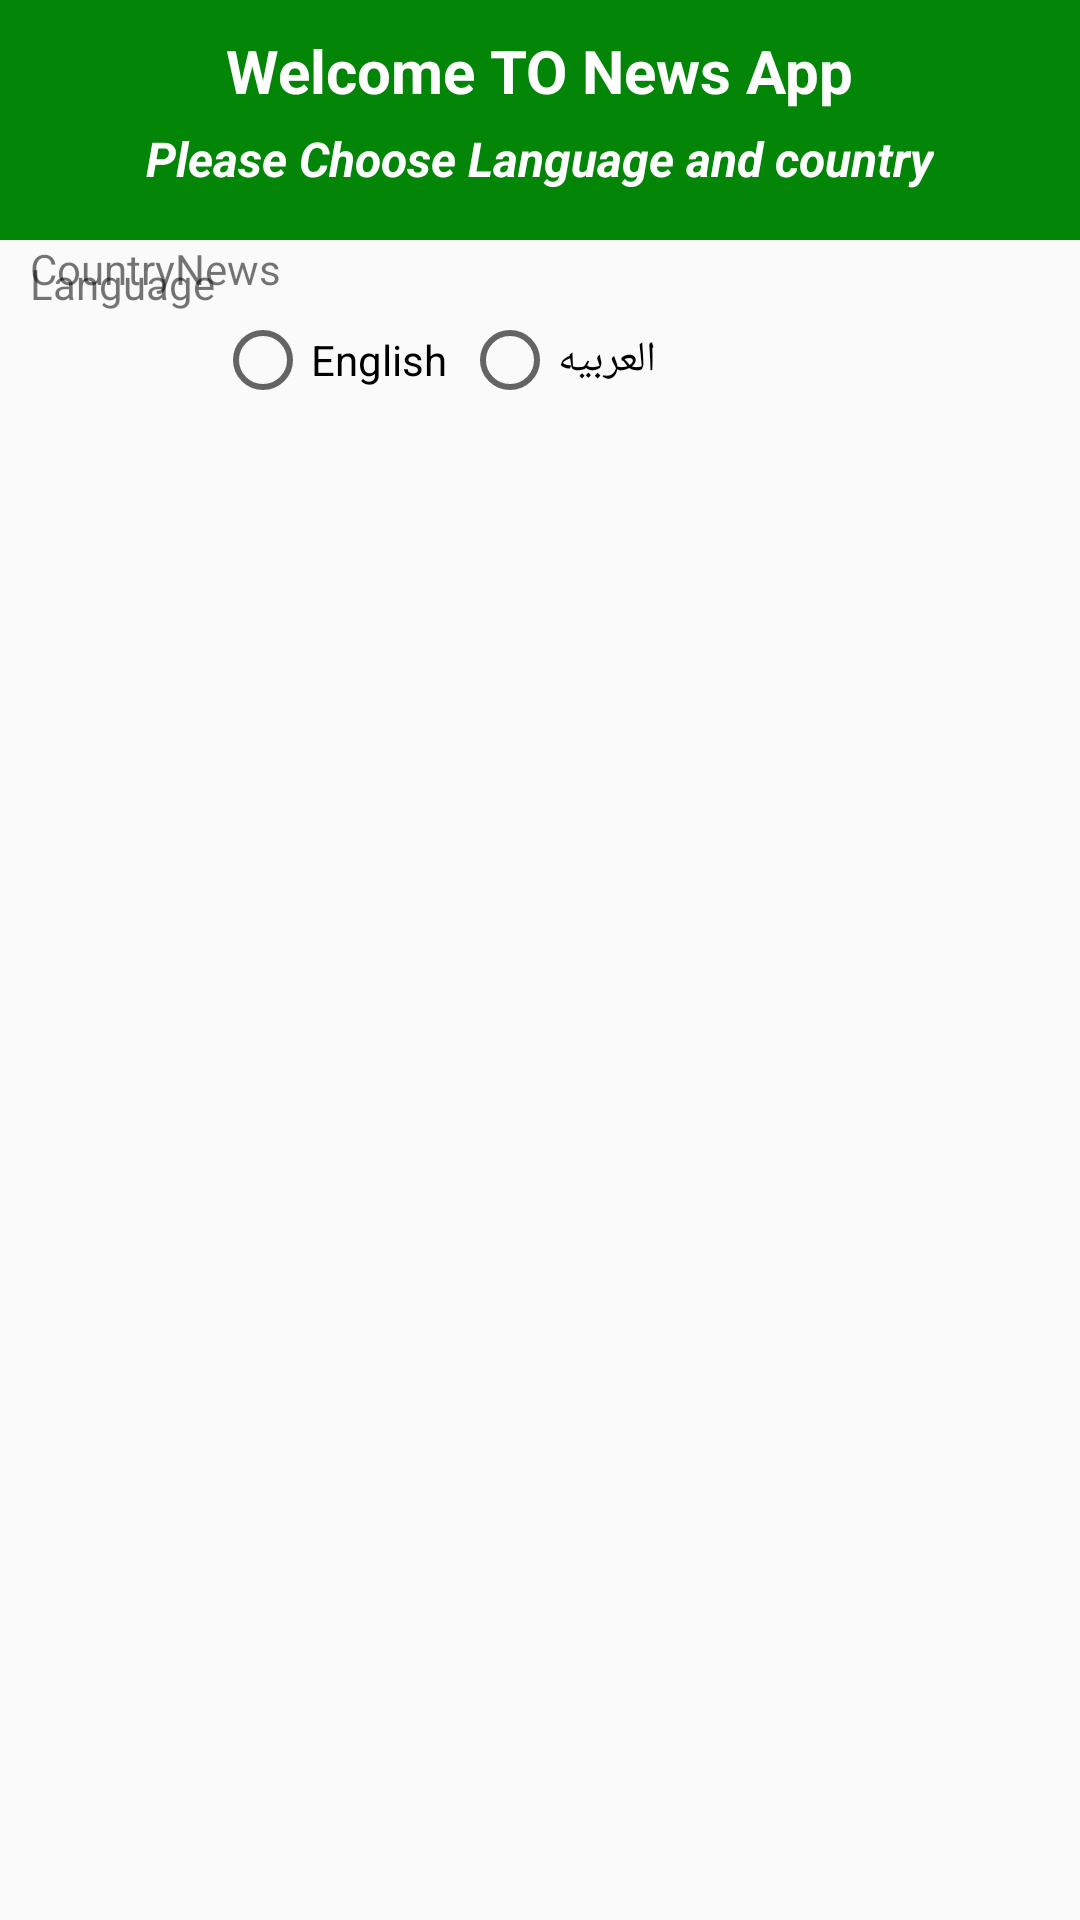

Here is an Android app screen rendered from its layout file. Give the layout XML and the strings, colors and styles it references.
<!-- AndroidManifest.xml: application theme AppTheme -->
<!-- res/layout/first_time_dialog.xml -->
<?xml version="1.0" encoding="utf-8"?>
<LinearLayout xmlns:android="http://schemas.android.com/apk/res/android"
    xmlns:app="http://schemas.android.com/apk/res-auto"
    xmlns:tools="http://schemas.android.com/tools"
    android:layout_width="match_parent"
    android:layout_height="match_parent"
    android:orientation="vertical">

    <androidx.constraintlayout.widget.ConstraintLayout
        android:id="@+id/relativeLayout"
        android:layout_width="match_parent"
        android:layout_height="80dp"
        android:background="#038508">

        <TextView
            android:id="@+id/textView2"
            android:layout_width="wrap_content"
            android:layout_height="wrap_content"
            android:layout_marginTop="10dp"
            android:text="@string/welcome_to_news_app"
            android:textColor="@color/white"
            android:textSize="20sp"
            android:textStyle="bold"
            app:layout_constraintEnd_toEndOf="parent"
            app:layout_constraintStart_toStartOf="parent"
            app:layout_constraintTop_toTopOf="parent" />

        <TextView
            android:id="@+id/textView3"
            android:layout_width="wrap_content"
            android:layout_height="wrap_content"
            android:text="@string/please_choose_language_and_country"
            android:textColor="@color/white"
            android:textSize="16sp"
            android:textStyle="bold|italic"
            app:layout_constraintBottom_toBottomOf="parent"
            app:layout_constraintEnd_toEndOf="parent"
            app:layout_constraintStart_toStartOf="parent"
            app:layout_constraintTop_toBottomOf="@+id/textView2"
            app:layout_constraintVertical_bias="0.238" />
    </androidx.constraintlayout.widget.ConstraintLayout>

    <androidx.constraintlayout.widget.ConstraintLayout
        android:id="@+id/linearLayout2"
        android:layout_width="match_parent"
        android:layout_height="wrap_content">

        <TextView
            android:id="@+id/textView4"
            android:layout_width="wrap_content"
            android:layout_height="wrap_content"
            android:layout_marginStart="10dp"
            android:layout_marginTop="5dp"
            android:text="@string/language"
            app:layout_constraintStart_toStartOf="parent"
            app:layout_constraintTop_toTopOf="parent" />

        <RadioGroup
            android:id="@+id/radioGroup"
            android:layout_width="0dp"
            android:layout_height="wrap_content"
            android:orientation="horizontal"
            app:layout_constraintEnd_toEndOf="parent"
            app:layout_constraintStart_toEndOf="@+id/textView4"
            app:layout_constraintTop_toBottomOf="@+id/textView4">

            <androidx.constraintlayout.widget.ConstraintLayout
                android:layout_width="match_parent"
                android:layout_height="32dp">

                <RadioButton
                    android:id="@+id/radioButton"
                    android:layout_width="wrap_content"
                    android:layout_height="32dp"
                    android:layout_marginStart="5dp"
                    android:text="العربيه"
                    app:layout_constraintBottom_toBottomOf="parent"
                    app:layout_constraintStart_toEndOf="@+id/radioButton2"
                    app:layout_constraintTop_toTopOf="parent" />

                <RadioButton
                    android:id="@+id/radioButton2"
                    android:layout_width="wrap_content"
                    android:layout_height="32dp"
                    android:text="English"
                    app:layout_constraintBottom_toBottomOf="parent"
                    app:layout_constraintStart_toStartOf="parent"
                    app:layout_constraintTop_toTopOf="parent" />
            </androidx.constraintlayout.widget.ConstraintLayout>

        </RadioGroup>

        <TextView
            android:id="@+id/textView5"
            android:layout_width="wrap_content"
            android:layout_height="wrap_content"
            android:text="@string/country"
            app:layout_constraintStart_toStartOf="@+id/textView4"
            tools:layout_editor_absoluteY="65dp" />

    </androidx.constraintlayout.widget.ConstraintLayout>

</LinearLayout>
<!-- resources referenced by this layout -->
<resources>
  <color name="white">#FFFFFFFF</color>
  <string name="country">CountryNews</string>
  <string name="language">Language</string>
  <string name="please_choose_language_and_country">Please Choose Language and country</string>
  <string name="welcome_to_news_app">Welcome TO News App</string>
  <style name="AppTheme" parent="Theme.AppCompat.Light.DarkActionBar">
          
          <item name="colorPrimary">#FF0359</item>
          <item name="colorPrimaryDark">@color/colorPrimaryDark</item>
          <item name="colorAccent">@color/colorAccent</item>
      </style>
  <color name="colorPrimaryDark">#3700B3</color>
  <color name="colorAccent">#03DAC5</color>
</resources>
